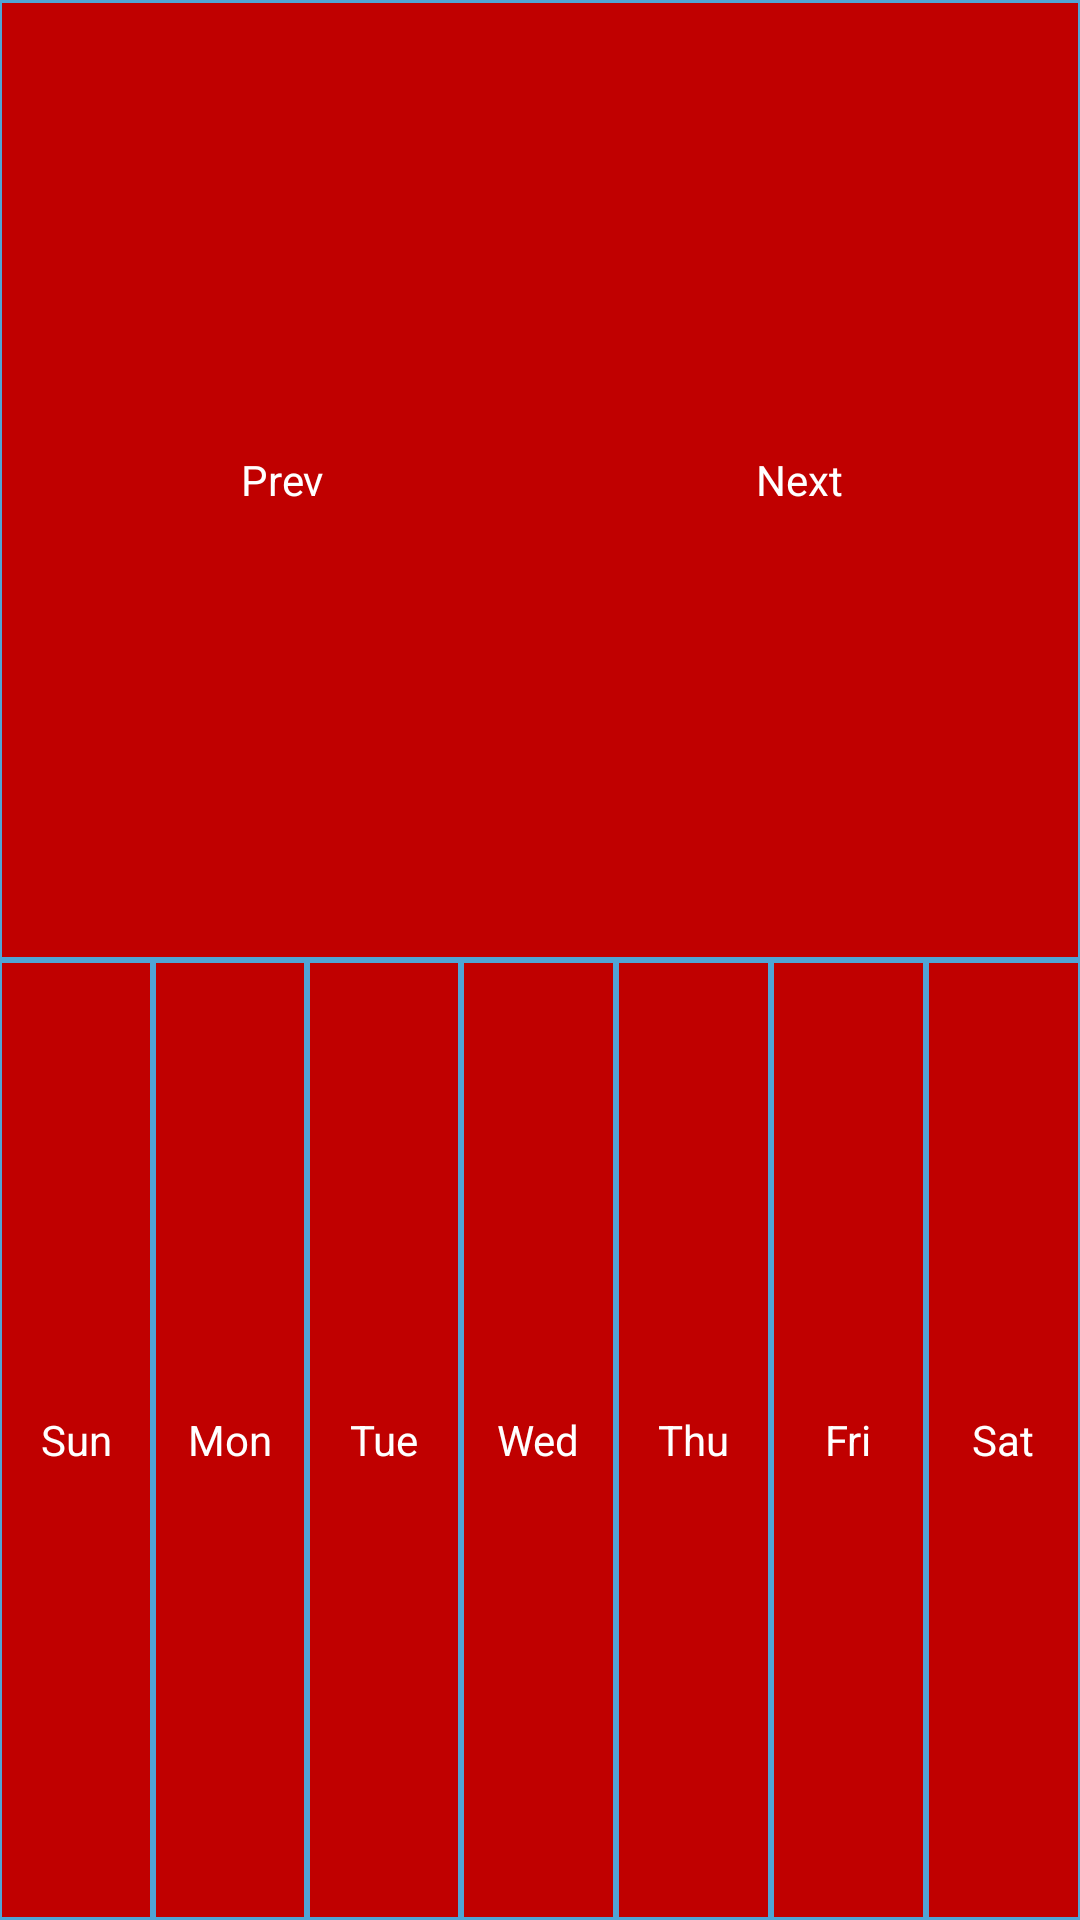

Reconstruct the res/layout file that produces this screen, plus the resources it refers to.
<!-- AndroidManifest.xml: application theme AppTheme -->
<!-- res/layout/calendar_view.xml -->
<?xml version="1.0" encoding="utf-8"?>
<TableLayout xmlns:android="http://schemas.android.com/apk/res/android"
    android:id="@+id/calendar_layout"
    android:layout_width="fill_parent"
    android:layout_height="fill_parent"
    android:paddingBottom="@dimen/activity_vertical_margin"
    android:paddingLeft="@dimen/activity_horizontal_margin"
    android:paddingRight="@dimen/activity_horizontal_margin"
    android:paddingTop="@dimen/activity_vertical_margin"
    android:stretchColumns="*" >
    
    <TableRow 
        android:id="@+id/calendar_month"
        android:layout_width="match_parent"
        android:layout_height="wrap_content"
        android:layout_weight=".3"
        android:background="@drawable/week_label">
        
        <TextView android:id="@+id/navigate_month_prev" 
            android:text="@string/prev"
            android:layout_weight=".75"
            android:gravity="right|center_vertical"
            style="@style/CalendarHeaderCell" />
        
        <TextView android:id="@+id/month_label" 
			style="@style/CalendarHeaderCell"     
			android:gravity="center" 
			android:layout_weight="1"     
			android:text="" />
        
        <TextView android:id="@+id/navigate_month_next" 
            android:text="@string/next" 
            android:layout_weight=".75"
            android:gravity="left|center_vertical"
            style="@style/CalendarHeaderCell" />
        
    </TableRow>
    
    <TableRow 
        android:id="@+id/calendar_labels"
        android:layout_width="match_parent"
        android:layout_height="wrap_content"
        android:orientation="horizontal"
        android:layout_weight=".3" >
	    <TextView android:id="@+id/label_sunday"
		    android:text="@string/label_sunday"
		    style="@style/CalendarCell"
		    />
		<TextView android:id="@+id/label_monday"
		    android:text="@string/label_monday"
		    style="@style/CalendarCell"
		    />
		<TextView android:id="@+id/label_tuesday"
		    android:text="@string/label_tuesday"
		    style="@style/CalendarCell"
		    />
		<TextView android:id="@+id/label_wednesday"
		     android:text="@string/label_wednesday"
		     style="@style/CalendarCell"
		     />
		<TextView android:id="@+id/label_thursday"
		    android:text="@string/label_thursday"
		    style="@style/CalendarCell"
		    />
		<TextView android:id="@+id/label_friday"
		    android:text="@string/label_friday"
		   	style="@style/CalendarCell"
		    />
		<TextView android:id="@+id/label_saturday"
		    android:text="@string/label_saturday"
		    style="@style/CalendarCell"
		    />
	</TableRow>
</TableLayout>
<!-- resources referenced by this layout -->
<resources>
  <!-- drawable week_label (drawable-hdpi) -->
  <?xml version="1.0" encoding="utf-8"?>
  <shape xmlns:android="http://schemas.android.com/apk/res/android" android:shape="rectangle" >
      <solid android:color="#C00000" />
  	<stroke android:width="1dp" android:color="#4fa5d5" />
  </shape>
  <string name="label_friday">Fri</string>
  <string name="label_monday">Mon</string>
  <string name="label_saturday">Sat</string>
  <string name="label_sunday">Sun</string>
  <string name="label_thursday">Thu</string>
  <string name="label_tuesday">Tue</string>
  <string name="label_wednesday">Wed</string>
  <string name="next">Next</string>
  <string name="prev">Prev</string>
  <style name="CalendarCell">
          <item name="android:background">@drawable/week_label</item>
          <item name="android:layout_width">0dp</item>
          <item name="android:layout_height">fill_parent</item>
          <item name="android:layout_weight">1</item>
          <item name="android:layout_gravity">center_horizontal</item>
          <item name="android:gravity">center</item>
          <item name="android:textColor">#ffffff</item>
      </style>
  <style name="CalendarHeaderCell">
          <item name="android:layout_width">0dp</item>
          <item name="android:layout_height">fill_parent</item>
          <item name="android:gravity">center</item>
          <item name="android:textColor">#ffffff</item>   
      </style>
  <style name="AppTheme" parent="AppBaseTheme">
          
      </style>
  <style name="AppBaseTheme" parent="android:Theme.Light">
          
      </style>
</resources>
